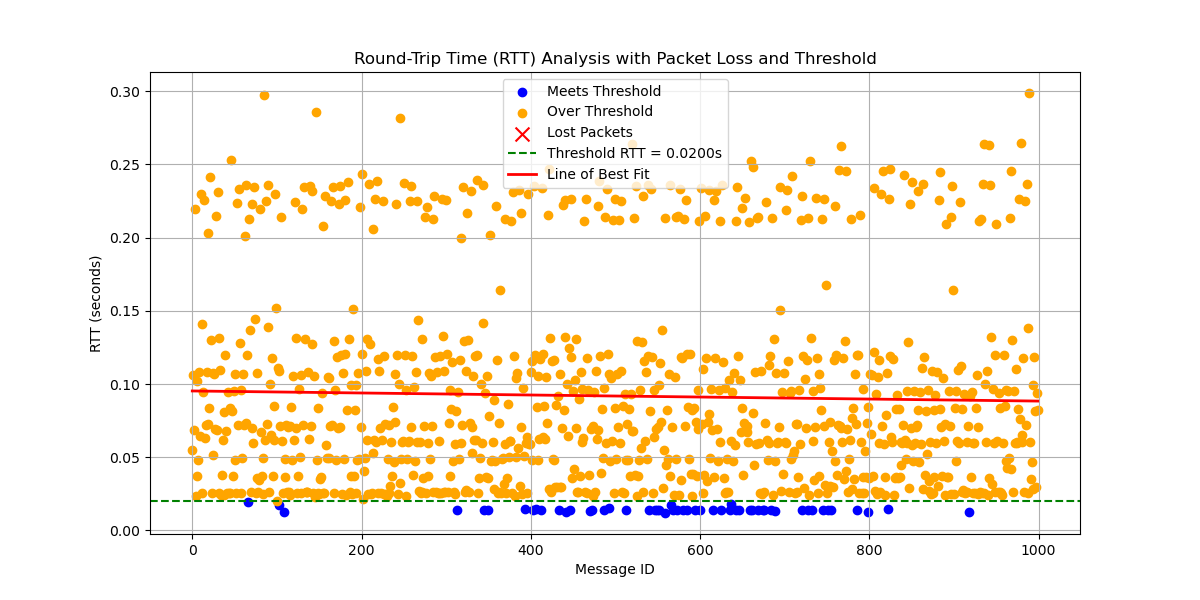

The data file committed next to this chart (first rows):
# System Information
# OS                       : Linux
# OS Version               : #45~22.04.1…
# Architecture             : x86_64
# Python Version           : 3.10.12
# Processor                : x86_64
# Node Name                : simple_stri…
# Start Time               : 2024-10-03 …
#
# Computed Statistics
# Run latency_plotter.py to compute stat…
#
# Computed Statistics
# Total Packets Sent            : 1000
# Packets Received              : 1000
# Packets Lost                  : 0
# Packet Loss Percentage        : 0.00%
# Average RTT                   : 0.0918…
# Median RTT                    : 0.0710…
# RTT Range                     : 0.2868…
# Standard Deviation of RTT     : 0.0691…
# Variance of RTT               : 0.0047…
# Packets Under Threshold       : 53
# Packets Over Threshold        : 947
# % Under Threshold             : 5.30%
# % Over Threshold              : 94.70%
# Threshold RTT                    : 0.0…
# Test Duration                   : 0:04…
#
message_id, send_time, receive_time, rtt, status
0, 6848, 6849, 0.05463, received
1, 6849, 6849, 0.1061, received
2, 6849, 6849, 0.06883, received
3, 6849, 6849, 0.2195, received
4, 6849, 6849, 0.0237, received
5, 6850, 6850, 0.03738, received
6, 6850, 6850, 0.1018, received
7, 6850, 6850, 0.04812, received
8, 6850, 6851, 0.1083, received
9, 6851, 6851, 0.06454, received
10, 6851, 6851, 0.2295, received
11, 6851, 6851, 0.1412, received
12, 6851, 6851, 0.02556, received
13, 6852, 6852, 0.09491, received
14, 6852, 6852, 0.226, received
15, 6852, 6852, 0.06307, received
16, 6852, 6853, 0.07228, received
17, 6853, 6853, 0.1082, received
18, 6853, 6853, 0.07257, received
19, 6853, 6853, 0.2033, received
20, 6853, 6854, 0.08395, received
21, 6854, 6854, 0.2411, received
22, 6854, 6854, 0.1303, received
23, 6854, 6854, 0.0259, received
24, 6854, 6855, 0.1073, received
25, 6855, 6855, 0.05144, received
26, 6855, 6855, 0.107, received
27, 6855, 6855, 0.06911, received
28, 6855, 6856, 0.2151, received
29, 6856, 6856, 0.06873, received
30, 6856, 6856, 0.2314, received
... 969 more rows
